Dataset: dataset (GitHub, hnky/dataset-lego-figures). Classes: Simpsons Apu Nahasapeemapetilon LEGO figure, Simpsons Bart Simpson LEGO figure, Simpsons Chief Wiggum LEGO figure, Simpsons Dr Hibbert LEGO figure, Simpsons Grandpa Simpson LEGO figure, Simpsons Homer Simpson LEGO figure, Simpsons Itchy LEGO figure, simpsons krusty the clown, Simpsons Lisa Simpson LEGO figure, Simpsons Maggie Simpson LEGO figure, Simpsons Marge Simpson LEGO figure, simpsons milhouse van houten, Simpsons Mr Burns LEGO figure, Simpsons Ned Flanders LEGO figure, Simpsons Nelson Muntz LEGO figure, Simpsons Ralph Wiggum LEGO figure, Simpsons Snowball LEGO figure, Star Wars Ackbar LEGO figure, starwars boba fett, Star Wars C-3PO LEGO figure, starwars emperor palpatine, starwars general grievous, starwars jar jar binks, starwars kit fisto, starwars luke skywalker, starwars mace windu, Star Wars R3-M2 LEGO figure, Star Wars Yoda LEGO figure, superhero Aquaman LEGO figure, superhero Bat-Mite LEGO figure, superhero Batman LEGO figure, superhero Bumblebee LEGO figure, superhero Cyborg LEGO figure, superhero Green Lantern LEGO figure, superhero Huntress LEGO figure, superhero Metamorpho LEGO figure, superhero Mister Miracle LEGO figure, superhero Sinestro LEGO figure, superhero Stargirl LEGO figure, superhero The Cheetah LEGO figure, superhero The Flash LEGO figure, superhero The Joker LEGO figure, superhero Wonder Woman LEGO figure.

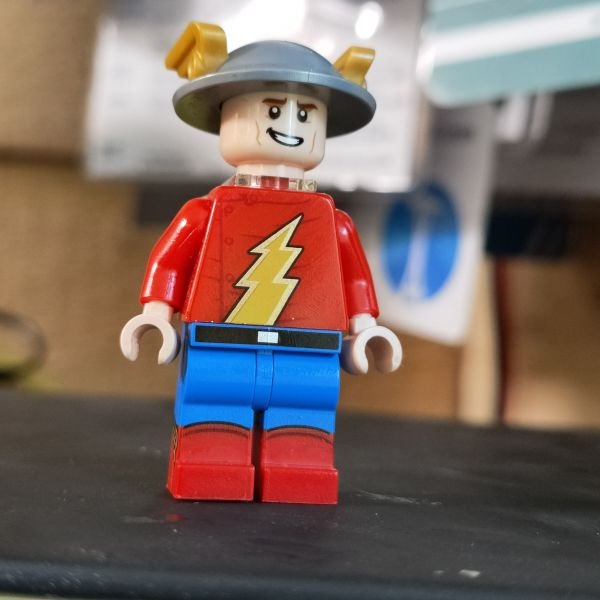
Label: superhero The Flash LEGO figure

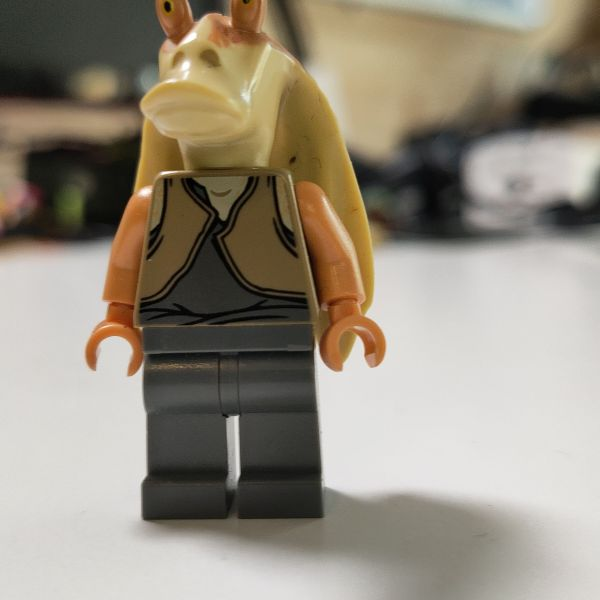
Label: starwars jar jar binks

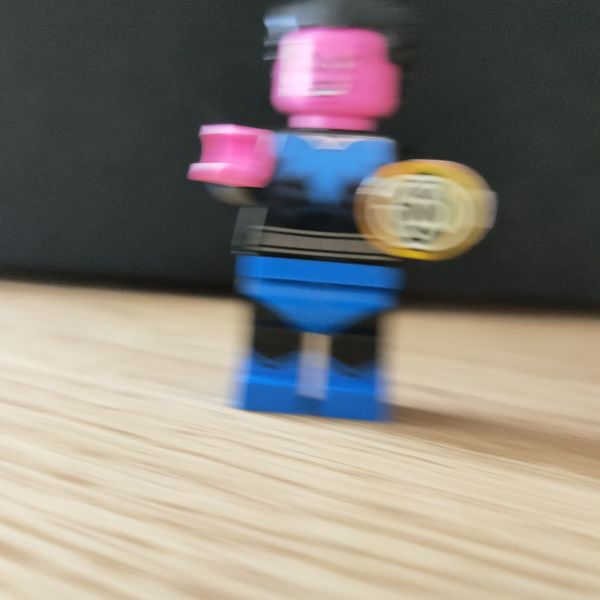
Label: superhero Sinestro LEGO figure

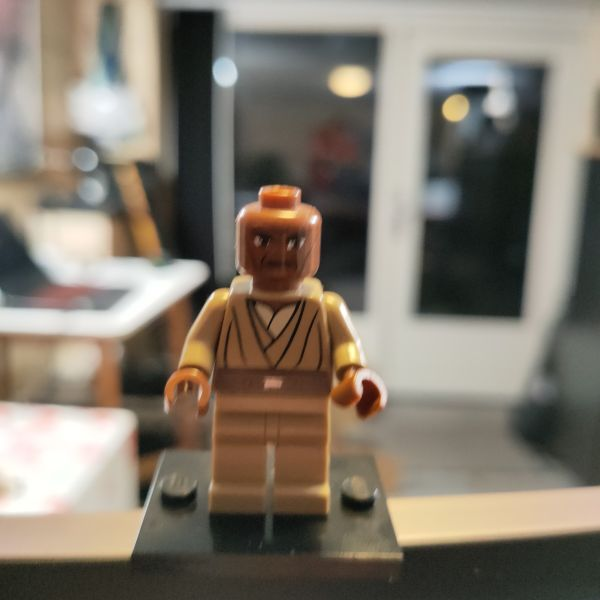
Label: starwars mace windu

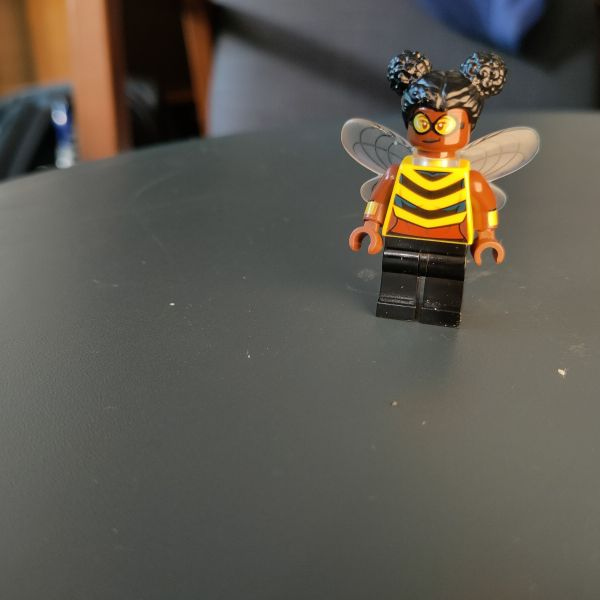
Label: superhero Bumblebee LEGO figure

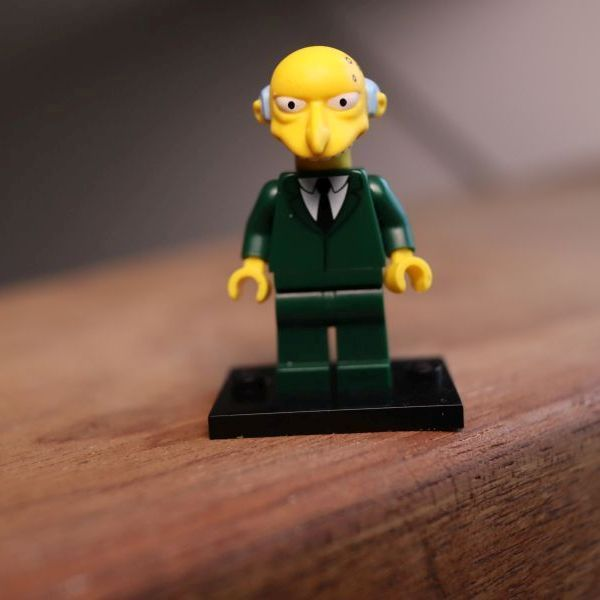
Label: Simpsons Mr Burns LEGO figure
